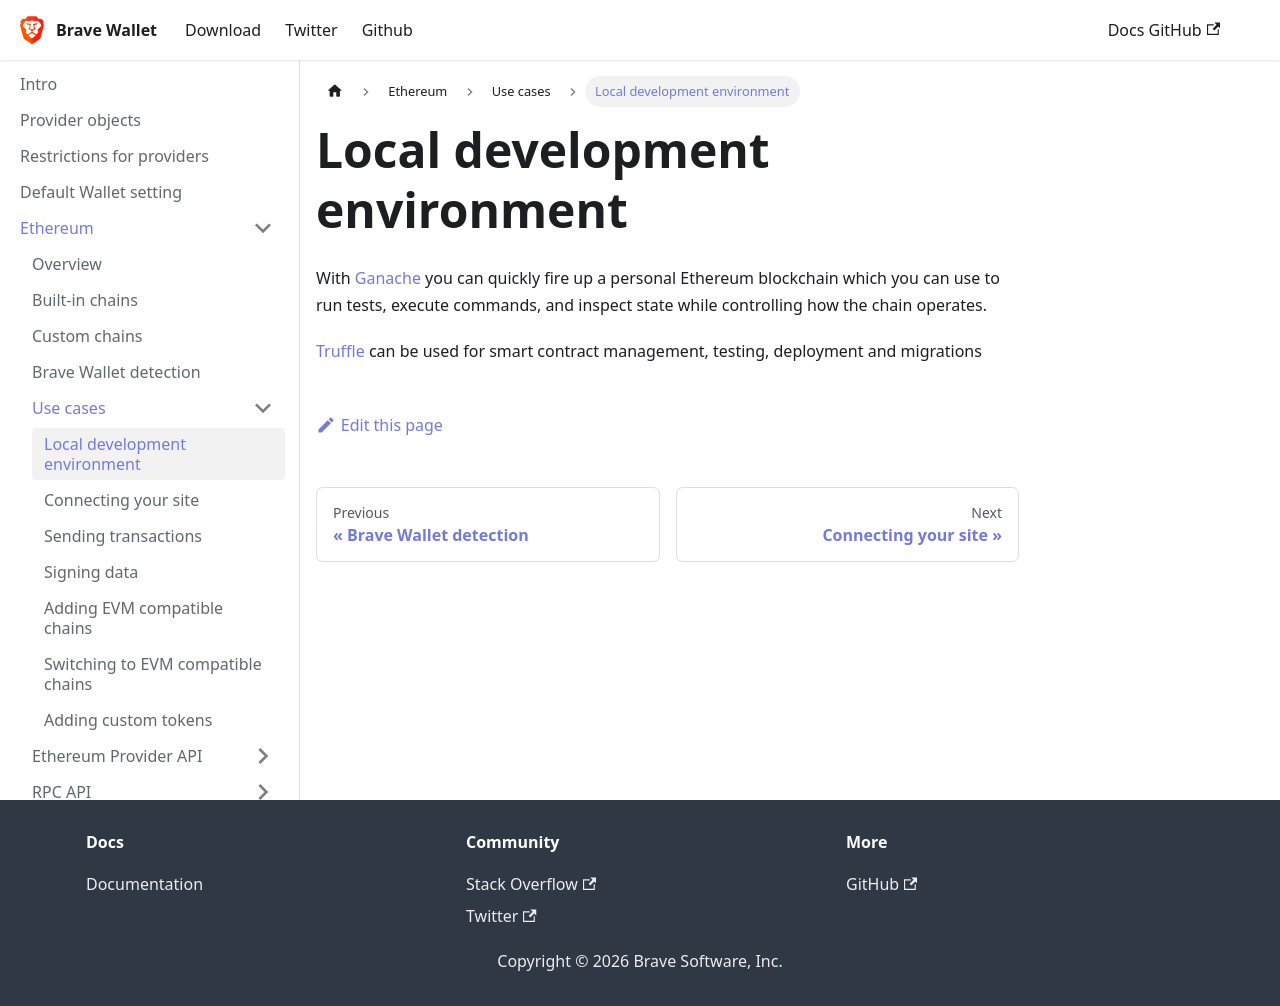

repository: brave/brave-wallet-docs · page: ethereum/use-cases/local-development-environment/index.html · generator: docusaurus

---
sidebar_position: 1
---

# Local development environment

 With [Ganache](https://trufflesuite.com/ganache/) you can quickly fire up a personal Ethereum blockchain which you can use to run tests, execute commands, and inspect state while controlling how the chain operates.

 [Truffle](https://trufflesuite.com/truffle/) can be used for smart contract management, testing, deployment and migrations
